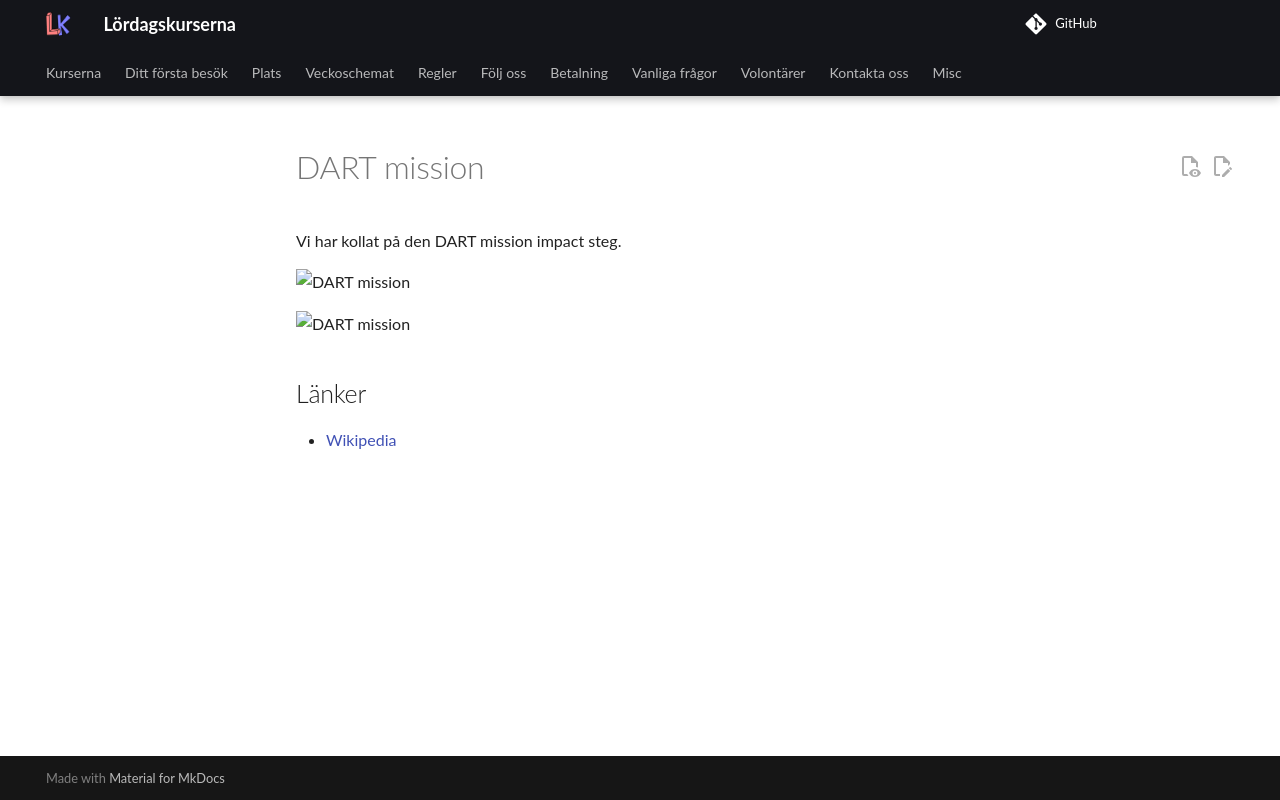

repository: uppsala-makerspace/loerdagskurser · page: verksamheter/20220926_dart_mission/index.html · generator: jekyll

# DART mission

Vi har kollat på den DART mission impact steg.

![DART mission](20220926_233828.jpg)

![DART mission](20220926_233946.jpg)

## Länker

* [Wikipedia](https://en.wikipedia.org/wiki/Double_Asteroid_Redirection_Test)
